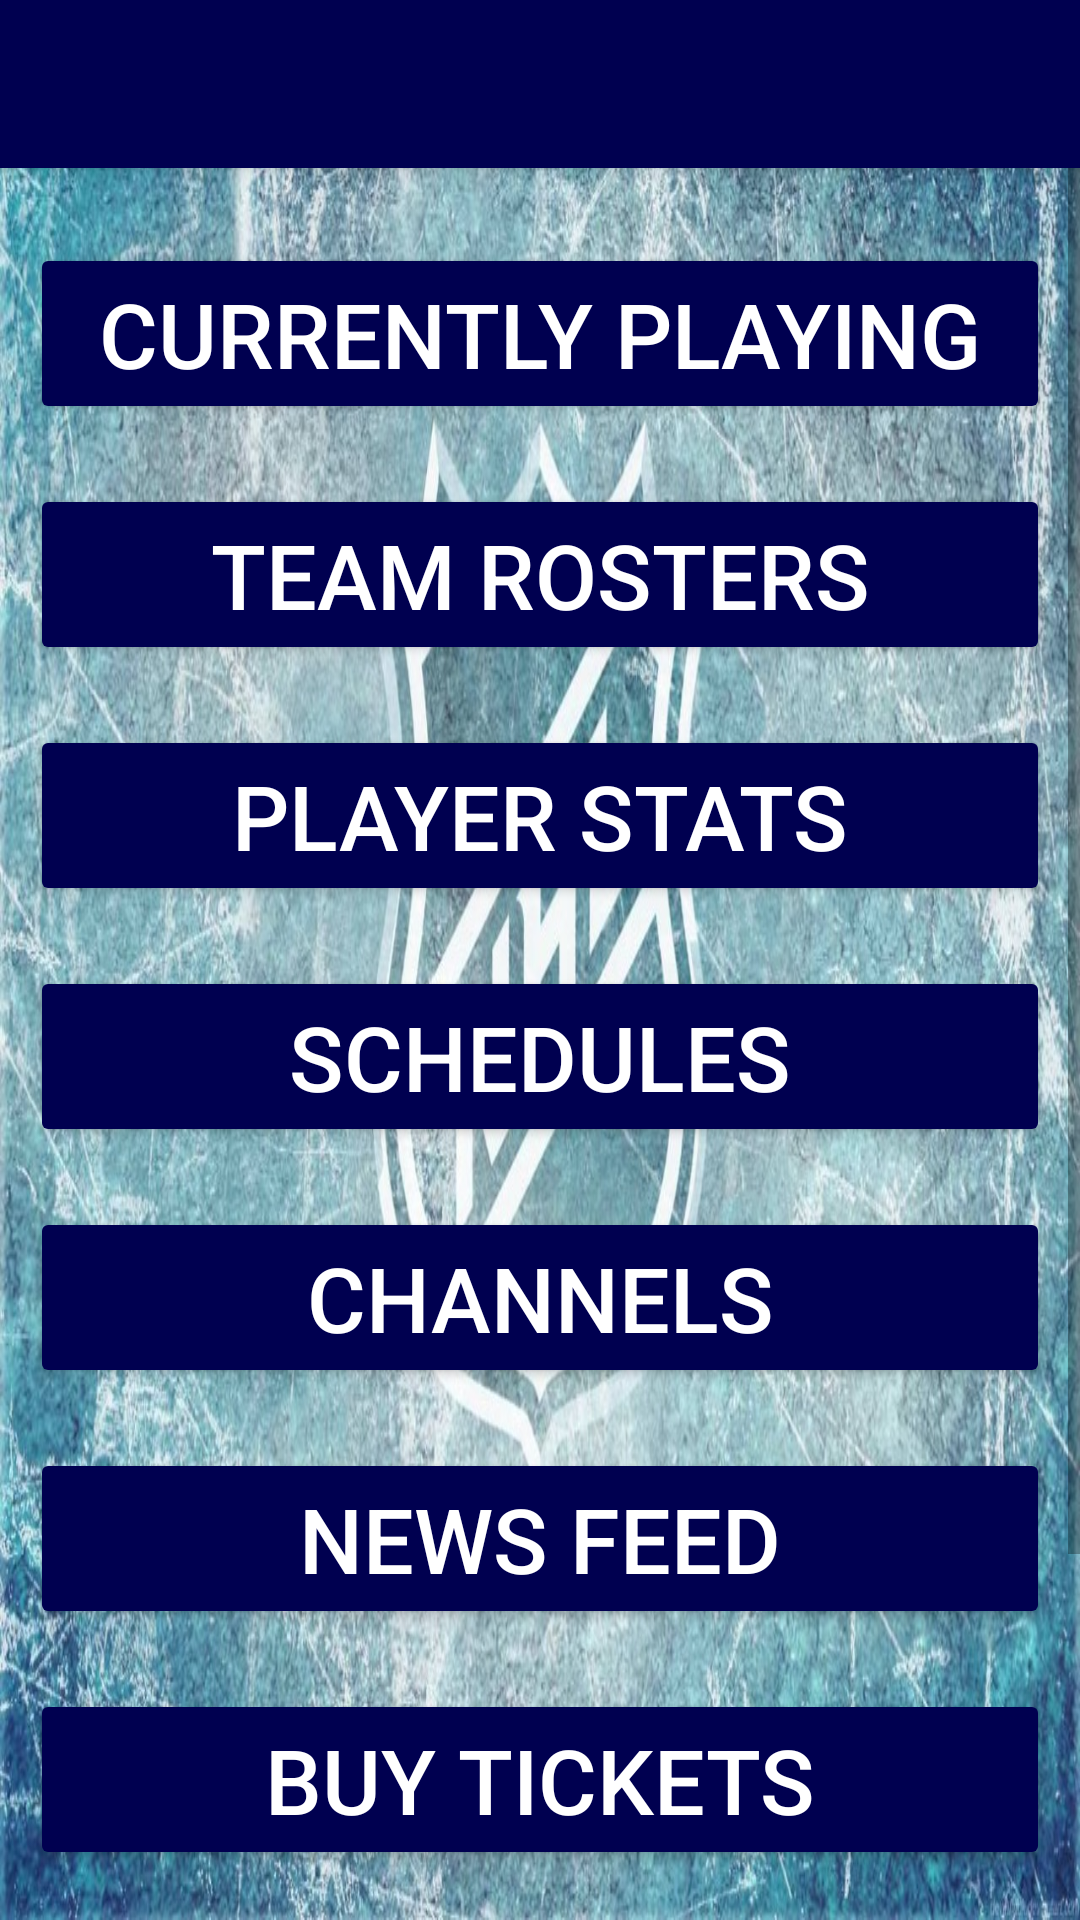

Layout XML and referenced resources for this Android screen:
<!-- AndroidManifest.xml: application theme Theme.WinnipegSports -->
<!-- res/layout/activity_main.xml -->
<?xml version="1.0" encoding="utf-8"?>
<RelativeLayout xmlns:android="http://schemas.android.com/apk/res/android"
    xmlns:tools="http://schemas.android.com/tools"
    android:layout_width="match_parent"
    android:layout_height="match_parent"
    android:background="@drawable/nhl_main"
    tools:context=".presentation.MainActivity">

    <include
        android:id="@+id/toolbar"
        layout="@layout/toolbar" />

    <ScrollView
        android:layout_below="@id/toolbar"
        android:layout_width="match_parent"
        android:layout_height="match_parent"
        android:fillViewport="true">

        <LinearLayout
            android:orientation="vertical"
            android:weightSum="9"
            android:layout_width="match_parent"
            android:layout_height="wrap_content"
            android:layout_marginTop="15dp">

            
            
            
            
            
            

            <Button
                android:id="@+id/currentlyPlayingMenu"
                android:layout_weight="1"
                android:layout_width="match_parent"
                android:layout_margin="10dp"
                android:layout_height="0dp"
                android:textColor="@color/white"
                android:text="@string/currently_playing"
                android:gravity="center"
                android:textSize="30sp"
                android:backgroundTint="@color/light_purp"
                />

            <Button
                android:id="@+id/teamRostersMenu"
                android:layout_weight="1"
                android:layout_width="match_parent"
                android:layout_margin="10dp"
                android:layout_height="0dp"
                android:textColor="@color/white"
                android:text="@string/team_rosters"
                android:gravity="center"
                android:textSize="30sp"
                android:backgroundTint="@color/light_purp"/>

            

            
            
            
            
            
            

            <Button
                android:id="@+id/player_stat_layout"
                android:layout_weight="1"
                android:layout_width="match_parent"
                android:layout_margin="10dp"
                android:layout_height="0dp"
                android:textColor="@color/white"
                android:text="@string/player_stats_main"
                android:gravity="center"
                android:textSize="30sp"
                android:backgroundTint="@color/light_purp"/>

            <Button
                android:id="@+id/schedule_layout"
                android:layout_weight="1"
                android:layout_width="match_parent"
                android:layout_margin="10dp"
                android:layout_height="0dp"
                android:textColor="@color/white"
                android:text="@string/schedules_main"
                android:gravity="center"
                android:textSize="30sp"
                android:backgroundTint="@color/light_purp"/>

            

            
            
            
            
            
            

            <Button
                android:id="@+id/channel_layout"
                android:layout_weight="1"
                android:layout_width="match_parent"
                android:layout_margin="10dp"
                android:layout_height="0dp"
                android:textColor="@color/white"
                android:text="@string/channels_main"
                android:gravity="center"
                android:textSize="30sp"
                android:backgroundTint="@color/light_purp"/>

            <Button
                android:id="@+id/newsFeedMenu"
                android:layout_weight="1"
                android:layout_width="match_parent"
                android:layout_margin="10dp"
                android:layout_height="0dp"
                android:textColor="@color/white"
                android:text="@string/news_feed"
                android:gravity="center"
                android:textSize="30sp"
                android:backgroundTint="@color/light_purp"/>

            

            
            
            
            
            
            

            <Button
                android:id="@+id/buy_tickets_menu"
                android:layout_weight="1"
                android:layout_width="match_parent"
                android:layout_margin="10dp"
                android:layout_height="0dp"
                android:textColor="@color/white"
                android:text="@string/buy_tickets"
                android:gravity="center"
                android:textSize="30sp"
                android:backgroundTint="@color/light_purp"/>

            <Button
                android:id="@+id/standings_menu"
                android:layout_weight="1"
                android:layout_width="match_parent"
                android:layout_margin="10dp"
                android:layout_height="0dp"
                android:textColor="@color/white"
                android:text="@string/standings"
                android:gravity="center"
                android:textSize="30sp"
                android:backgroundTint="@color/light_purp"/>

            

            
            
            
            
            
            

            <Button
                android:id="@+id/nearby_bars"
                android:layout_weight="1"
                android:layout_width="match_parent"
                android:layout_margin="10dp"
                android:layout_height="0dp"
                android:textColor="@color/white"
                android:text="@string/find_nearby_bars"
                android:gravity="center"
                android:textSize="30sp"
                android:backgroundTint="@color/light_purp"/>
            

        </LinearLayout>

    </ScrollView>

</RelativeLayout>
<!-- res/layout/toolbar.xml (included above) -->
<?xml version="1.0" encoding="utf-8"?>
<androidx.appcompat.widget.Toolbar xmlns:android="http://schemas.android.com/apk/res/android"
    android:layout_width="match_parent"
    android:layout_height="wrap_content"
    xmlns:app="http://schemas.android.com/apk/res-auto"
    android:background="@color/light_purp"
    android:elevation="4dp"
    android:theme="@style/ThemeOverlay.AppCompat.Dark.ActionBar">

</androidx.appcompat.widget.Toolbar>
<!-- resources referenced by this layout -->
<resources>
  <color name="light_purp">#000050</color>
  <color name="white">#FFFFFFFF</color>
  <!-- drawable nhl_main: jpeg bitmap (drawable, 394351 bytes) -->
  <string name="buy_tickets">Buy Tickets</string>
  <string name="channels_main">CHANNELS</string>
  <string name="currently_playing">Currently Playing</string>
  <string name="find_nearby_bars">Find Nearby Bars</string>
  <string name="news_feed">News Feed</string>
  <string name="player_stats_main">PLAYER STATS</string>
  <string name="schedules_main">SCHEDULES</string>
  <string name="standings">Standings</string>
  <string name="team_rosters">Team Rosters</string>
  <style name="Theme.WinnipegSports" parent="Theme.MaterialComponents.DayNight.NoActionBar">
          
          <item name="colorPrimary">@color/purple_500</item>
          <item name="colorPrimaryVariant">@color/purple_700</item>
          <item name="colorOnPrimary">@color/white</item>
          
          <item name="colorSecondary">@color/teal_200</item>
          <item name="colorSecondaryVariant">@color/teal_700</item>
          <item name="colorOnSecondary">@color/black</item>
          
          <item name="android:statusBarColor" tools:targetApi="l">?attr/colorPrimaryVariant</item>
          
      </style>
  <color name="purple_500">#FF6200EE</color>
  <color name="purple_700">#FF3700B3</color>
  <color name="teal_200">#FF03DAC5</color>
  <color name="teal_700">#FF018786</color>
  <color name="black">#FF000000</color>
</resources>
